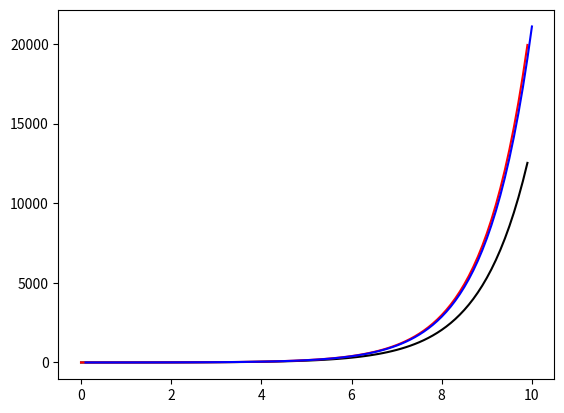

Write the Python code that produced this figure.

import numpy as np
import matplotlib.pyplot as plt


def func(t, y):

    return y


def euler_forward(t_i, y_i, h):

    return y_i + h * func(t_i, y_i)


def Adam_Bashforth(t_i_1, y_i_1, t_i, y_i, h):

    return y_i_1 + 3./2. * h * func(t_i_1, y_i_1) - 0.5 * h * func(t_i, y_i)



y_i = 1.0 # initial value at t_i = 0
t_i = 0

h = 0.1 # time step

res = []

for i in range(100):

    res.append([t_i, y_i])

    y_next_i = y_i + h * func(t_i, y_i)
    
    y_i = y_next_i

    t_i += h

res = np.array(res)

t = res[:, 0]
y = res[:, 1]

plt.plot(t, y, color = 'k')
plt.plot(t, np.exp(t), color = 'red')




y_i = 1.0 # initial value at t_i = 0
t_i = 0

h = 0.1 # time step

t_i_1 = t_i + h

y_i_1 = y_i + h * func(t_i, y_i)

res = []

for i in range(100):

    res.append([t_i_1, y_i_1])
    
    y_next_i = y_i_1 + 3./2. * h * func(t_i_1, y_i_1) - 0.5 * h * func(t_i, y_i)
    
    y_i = y_i_1
    y_i_1 = y_next_i
    
    t_i = t_i_1
    t_i_1 += h

res = np.array(res)
t = res[:, 0]
y = res[:, 1] 

plt.plot(t, y, color = 'blue')

plt.show()





